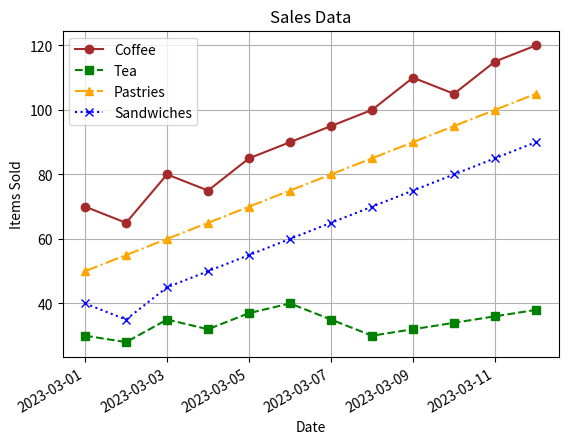

This figure's Python source:

import matplotlib.pyplot as plt
import matplotlib.dates as mdates
from datetime import datetime

# Given data
data = [
    {'Date': '2023-03-01', 'Coffee': 70, 'Tea': 30, 'Pastries': 50, 'Sandwiches': 40},
    {'Date': '2023-03-02', 'Coffee': 65, 'Tea': 28, 'Pastries': 55, 'Sandwiches': 35},
    {'Date': '2023-03-03', 'Coffee': 80, 'Tea': 35, 'Pastries': 60, 'Sandwiches': 45},
    {'Date': '2023-03-04', 'Coffee': 75, 'Tea': 32, 'Pastries': 65, 'Sandwiches': 50},
    {'Date': '2023-03-05', 'Coffee': 85, 'Tea': 37, 'Pastries': 70, 'Sandwiches': 55},
    {'Date': '2023-03-06', 'Coffee': 90, 'Tea': 40, 'Pastries': 75, 'Sandwiches': 60},
    {'Date': '2023-03-07', 'Coffee': 95, 'Tea': 35, 'Pastries': 80, 'Sandwiches': 65},
    {'Date': '2023-03-08', 'Coffee': 100, 'Tea': 30, 'Pastries': 85, 'Sandwiches': 70},
    {'Date': '2023-03-09', 'Coffee': 110, 'Tea': 32, 'Pastries': 90, 'Sandwiches': 75},
    {'Date': '2023-03-10', 'Coffee': 105, 'Tea': 34, 'Pastries': 95, 'Sandwiches': 80},
    {'Date': '2023-03-11', 'Coffee': 115, 'Tea': 36, 'Pastries': 100, 'Sandwiches': 85},
    {'Date': '2023-03-12', 'Coffee': 120, 'Tea': 38, 'Pastries': 105, 'Sandwiches': 90}
]

# Prepare the data for plotting
dates = [datetime.strptime(d['Date'], '%Y-%m-%d') for d in data]
coffee_sales = [d['Coffee'] for d in data]
tea_sales = [d['Tea'] for d in data]
pastries_sales = [d['Pastries'] for d in data]
sandwiches_sales = [d['Sandwiches'] for d in data]

# Start plotting
fig, ax = plt.subplots()

# Plot each line with a different style and marker
ax.plot(dates, coffee_sales, label='Coffee', color='brown', linestyle='-', marker='o')
ax.plot(dates, tea_sales, label='Tea', color='green', linestyle='--', marker='s')
ax.plot(dates, pastries_sales, label='Pastries', color='orange', linestyle='-.', marker='^')
ax.plot(dates, sandwiches_sales, label='Sandwiches', color='blue', linestyle=':', marker='x')

# Beautify the date labels
ax.xaxis.set_major_formatter(mdates.DateFormatter('%Y-%m-%d'))
plt.gcf().autofmt_xdate()  # Rotation

# Add legend
ax.legend()

# Titles and labels
plt.title('Sales Data')
plt.xlabel('Date')
plt.ylabel('Items Sold')

# Show grid
plt.grid(True)

# Display the plot
plt.show()
